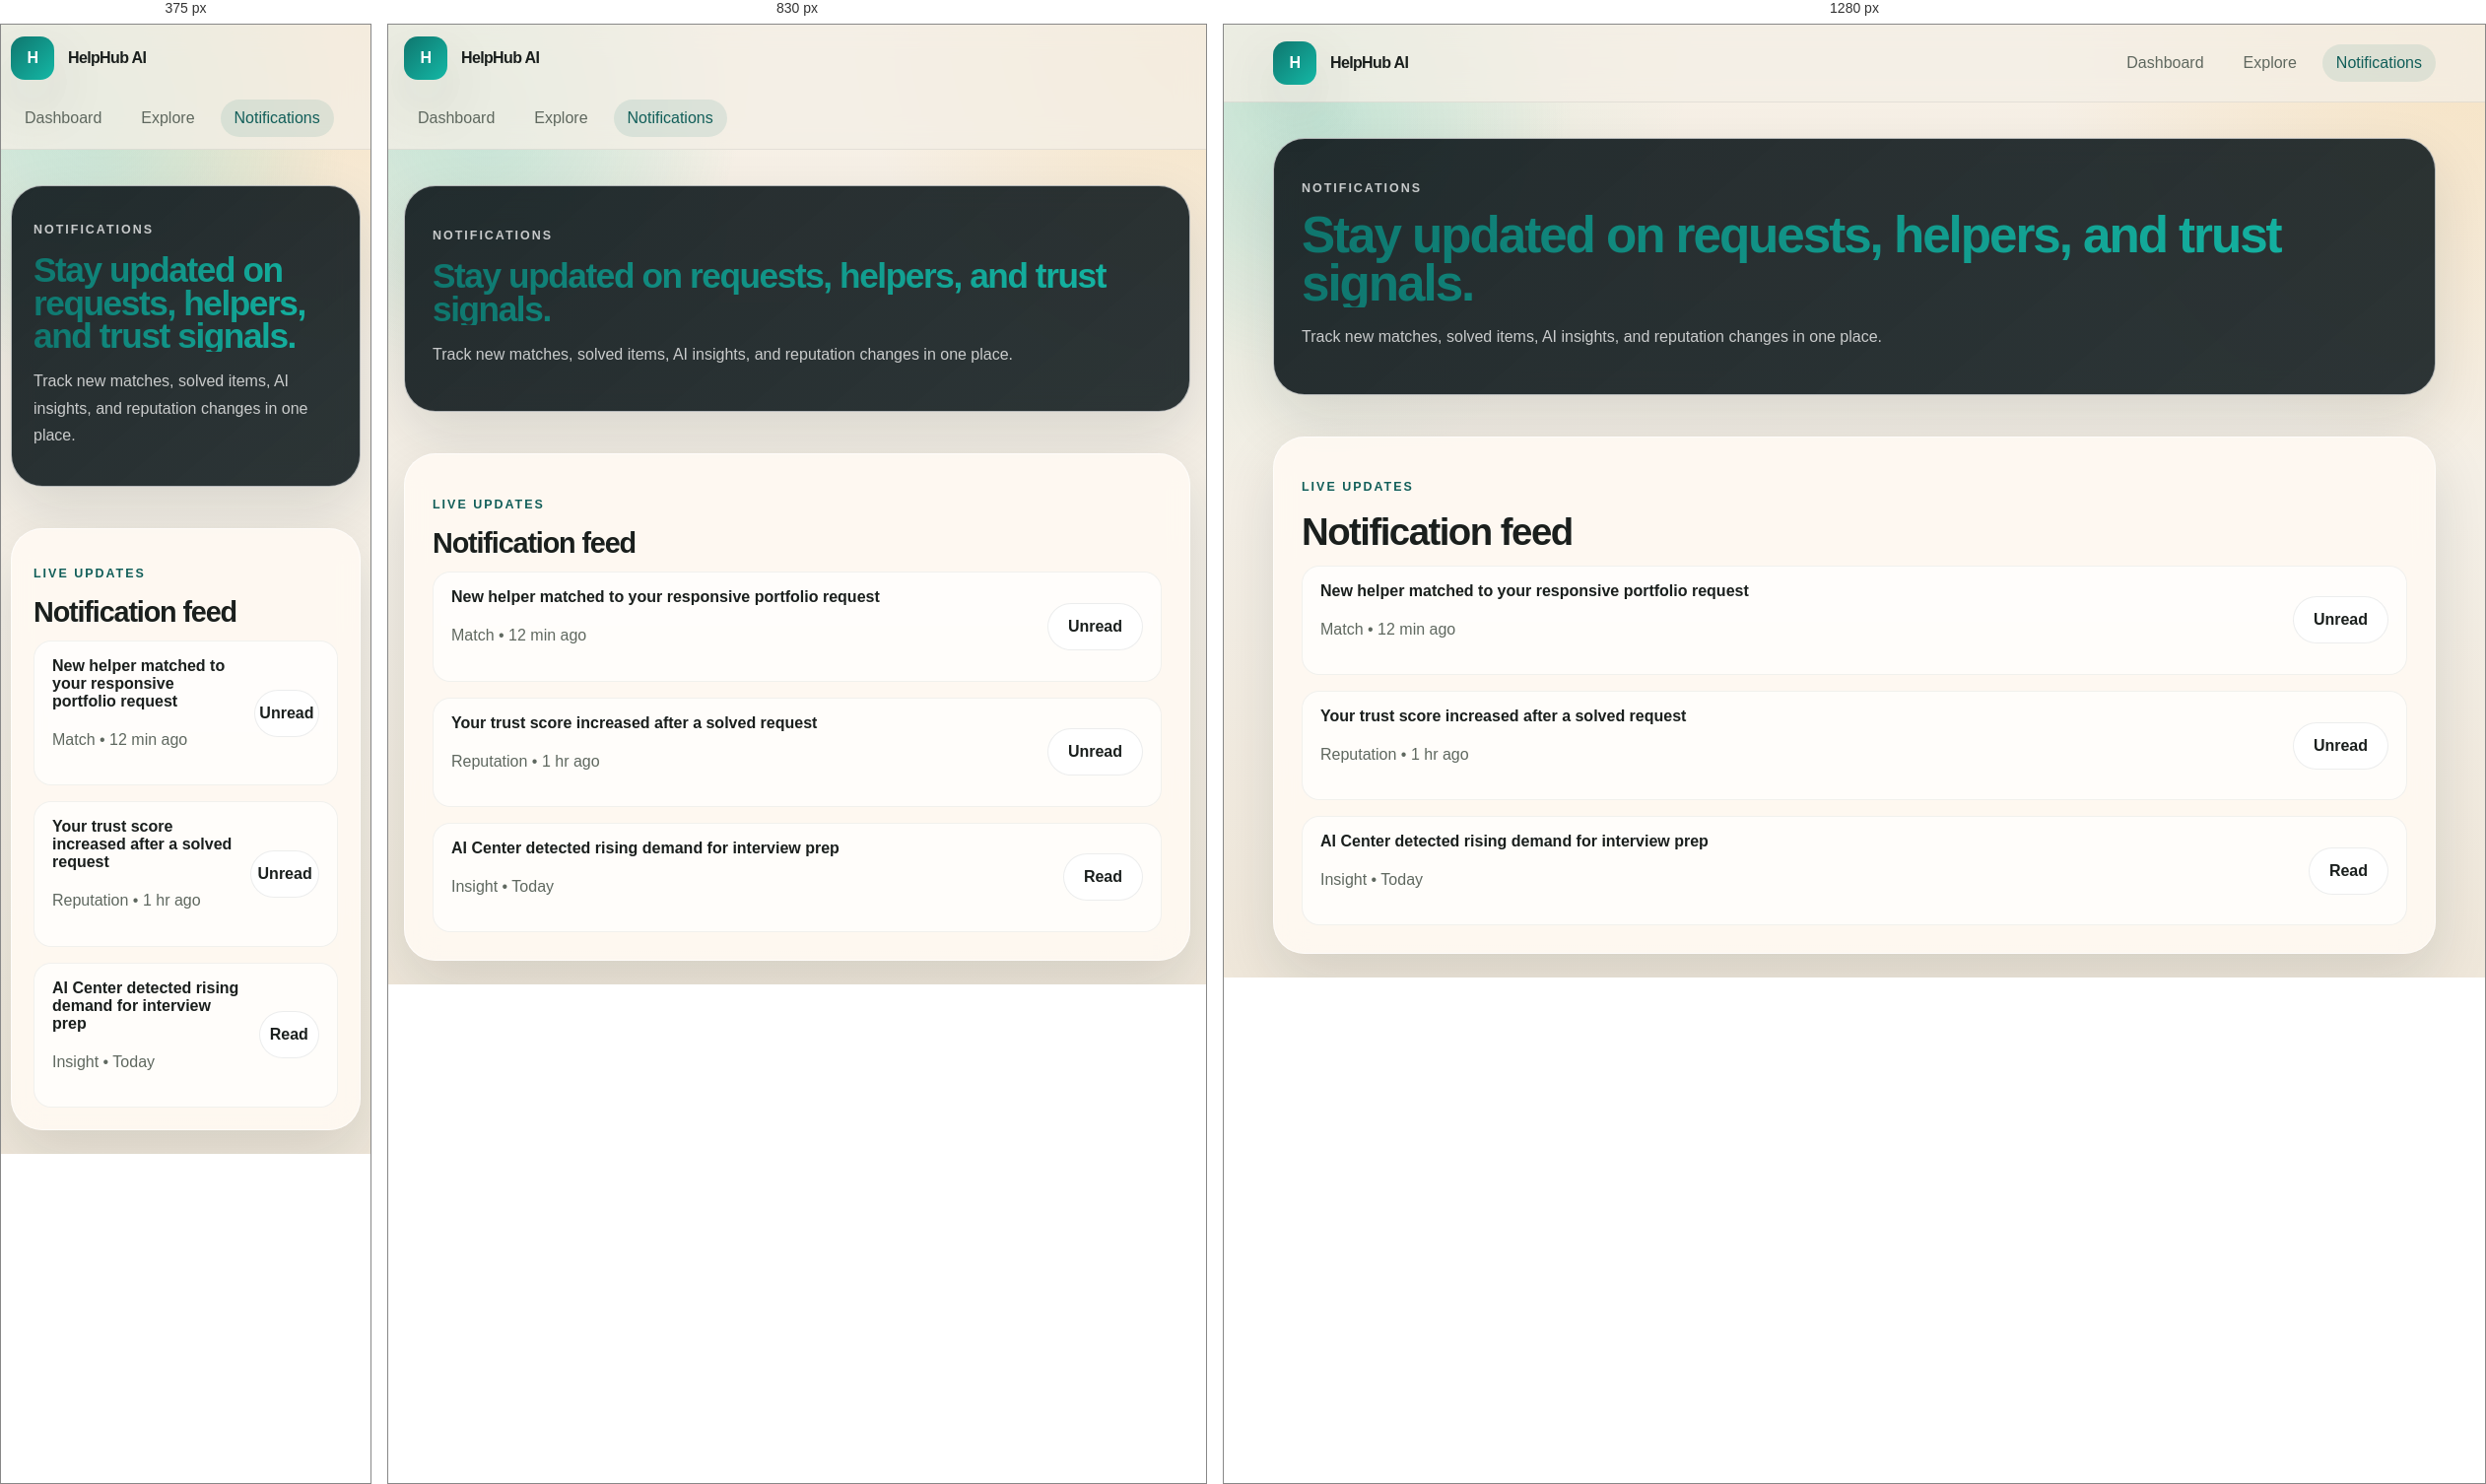
Rendered at 375 px, 830 px and 1280 px, left to right.

<!-- file: notification.html -->
<!doctype html>
<html lang="en">
  <head>
    <meta charset="UTF-8" />
    <meta name="viewport" content="width=device-width, initial-scale=1.0" />
    <title>Document</title>
    <link rel="stylesheet" href="../../assets/styles.css" />
  </head>

  <body data-page="notifications">
    <header class="topbar">
      <div class="container nav">
        <a class="brand" href="../../index.html"
          ><span class="brand-badge">H</span><span>HelpHub AI</span></a
        >
        <nav class="nav-links">
          <a href="../dashboard/dashboard.html">Dashboard</a><a href="../explore/explore.html">Explore</a
          ><a data-nav="notifications" href="../notification/notification.html" class="active"
            >Notifications</a
          >
        </nav>
      </div>
    </header>
    <main class="container">
      <section class="page-hero">
        <div class="panel">
          <p class="eyebrow">Notifications</p>
          <h1 style="font-size: clamp(2.2rem, 4vw, 4rem)">
            Stay updated on requests, helpers, and trust signals.
          </h1>
          <p>
            Track new matches, solved items, AI insights, and reputation changes
            in one place.
          </p>
        </div>
      </section>
      <section class="section">
        <div class="panel">
          <p class="section-kicker">Live updates</p>
          <h2>Notification feed</h2>
          <div class="notif-list" data-notif-list="">
            <div class="notif-item">
              <div>
                <strong
                  >New helper matched to your responsive portfolio
                  request</strong
                >
                <p>Match • 12 min ago</p>
              </div>
              <button class="btn btn-secondary" data-note="note-1">
                Unread
              </button>
            </div>

            <div class="notif-item">
              <div>
                <strong
                  >Your trust score increased after a solved request</strong
                >
                <p>Reputation • 1 hr ago</p>
              </div>
              <button class="btn btn-secondary" data-note="note-2">
                Unread
              </button>
            </div>

            <div class="notif-item">
              <div>
                <strong
                  >AI Center detected rising demand for interview prep</strong
                >
                <p>Insight • Today</p>
              </div>
              <button class="btn btn-secondary" data-note="note-3">Read</button>
            </div>
          </div>
        </div>
      </section>
    </main>
  </body>
</html>


/* @media block from styles.css */
@media (max-width: 980px) {
  .hero-grid,
  .two-col,
  .dashboard-grid,
  .detail-grid,
  .profile-grid,
  .feed-grid,
  .leader-grid,
  .admin-grid,
  .auth-wrap {
    grid-template-columns: 1fr;
  }
  .card-grid,
  .mini-grid,
  .stats-grid,
  .form-grid,
  .auth-grid,
  .profile-form {
    grid-template-columns: 1fr 1fr;
  }
  .nav {
    padding: 12px 0;
    align-items: flex-start;
    flex-direction: column;
  }
  .hero-actions {
    grid-template-columns: 1fr;
  }
}

/* @media block from styles.css */
@media (max-width: 680px) {
  .card-grid,
  .mini-grid,
  .stats-grid,
  .form-grid,
  .auth-grid,
  .profile-form {
    grid-template-columns: 1fr;
  }
  .container {
    width: min(var(--container), calc(100% - 20px));
  }
  .hero-copy,
  .hero-panel,
  .panel,
  .auth-card,
  .auth-side,
  .form-card,
  .stat-card,
  .feature-card,
  .request-card {
    padding: 22px;
  }
  h1 {
    font-size: 2.6rem;
  }
}